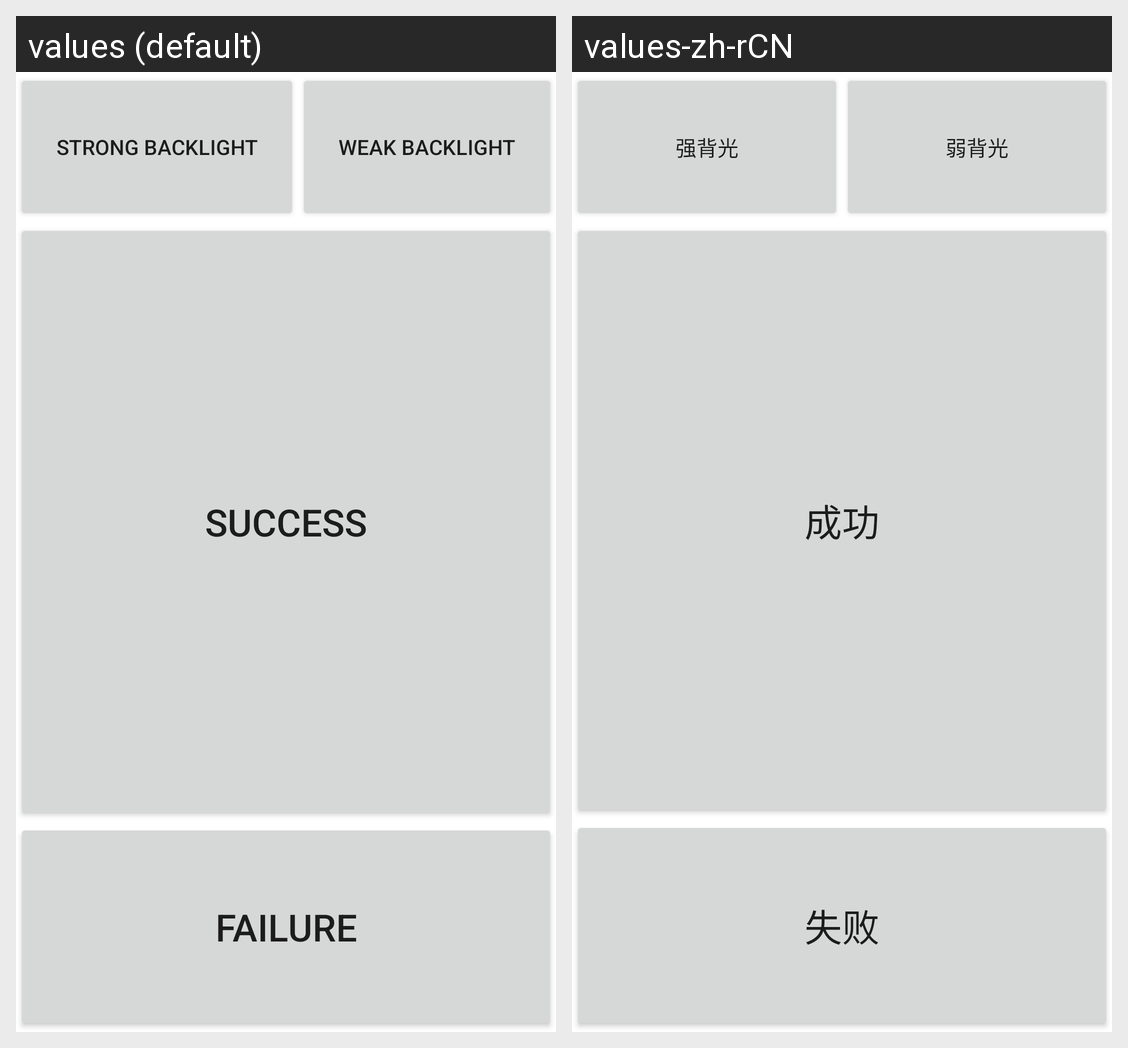

Locale-by-locale string values for the Android screen shown in this grid:
Android screen res/layout/backlight.xml rendered under 2 locales, left to right: values (default), values-zh-rCN. Device: Nexus 5 (rendered at 1080×1920; each locale shown at half size, 540×960, under a caption strip naming it); theme Theme.MaterialComponents.DayNight.NoActionBar.
Strings drawn on this screen, with the default value and each locale's value (text and hints the layout hard-codes, and strings that could not be matched under every locale, appear in the picture but are not listed):

LCD_increase
  values: Strong backlight
  values-zh-rCN: 强背光

LCD_weaken
  values: Weak backlight
  values-zh-rCN: 弱背光

Success
  values: Success
  values-zh-rCN: 成功

Failed
  values: Failure
  values-zh-rCN: 失败
